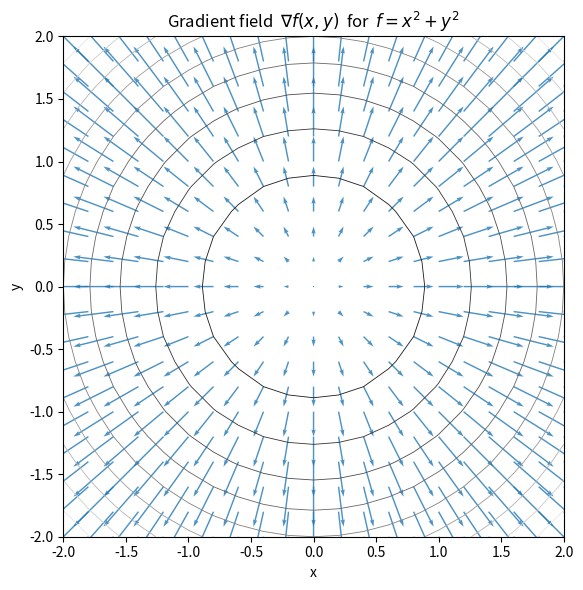

Write Python code to recreate this figure.
import numpy as np
import matplotlib.pyplot as plt

# ---- build grid -------------------------------------------------------
xv = np.linspace(-2, 2, 21)
yv = np.linspace(-2, 2, 21)
X, Y = np.meshgrid(xv, yv)

# analytical gradient
U = 2 * X  # ∂f/∂x
V = 2 * Y  # ∂f/∂y

# ---- contour + quiver plot -------------------------------------------
F = X**2 + Y**2
plt.figure(figsize=(6, 6))
plt.contour(X, Y, F, levels=10, cmap="gray", linewidths=0.6)
plt.quiver(X, Y, U, V, color="tab:blue", alpha=0.8, scale=40)
plt.title(r"Gradient field  $\nabla f(x,y)$  for  $f=x^2+y^2$")
plt.gca().set_aspect("equal")
plt.xlabel("x")
plt.ylabel("y")
plt.tight_layout()
plt.show()
